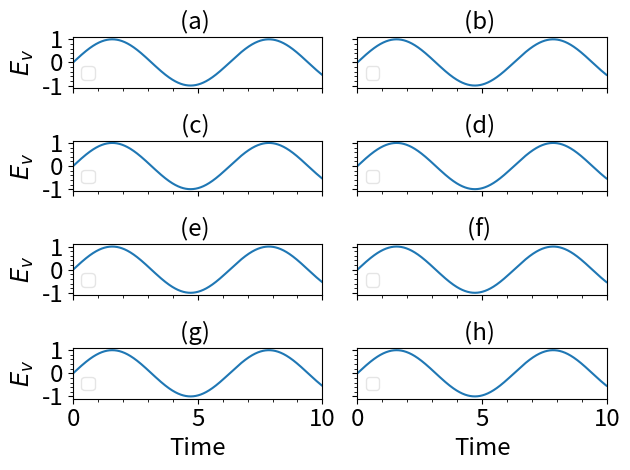

Here is the Python script that generated this plot:
# -*- coding: utf-8 -*-
"""
Created on Fri Jan 22 18:16:20 2016
The collection of the useful methods used in the TDAP results analysis
"""

__author__ = "Chao Lian <charleslian@126.com>"
__date__ = "Fri Jan 22 18:16:20 2016"

__version__ = "1.0"
__credits__ = "Chao Lian initial and maintain the codes"

import numpy as np
import matplotlib.pyplot as plt

A4=(5.656565,8.0)
A4_LANDSCAPE=(8.0,5.656565)
A4_LANDSCAPE_ENLARGE=(397/24.5,210/25.4)
#ALPHABET = ([chr(i) for i in range(97,123)])
ALPHABET =(["("+chr(i)+")" for i in range(97,123)])

colors=['navy','orangered','mediumvioletred','maroon','green','gold','purple','grey',
        'cyan','lime','darkorange','red','magenta','pink',
        'blue','yellowgreen','chocolate','lightcoral']
#------------------------------------------------------------------- 
def getColors(colorList,cmap='jet'):
  import matplotlib.cm
  sc = matplotlib.cm.ScalarMappable(cmap=cmap)
  colors = sc.to_rgba(np.linspace(0.0,1.0,colorList))
  #colors = sc.to_rgba(np.linspace(0.1,0.9,colorList))
  return colors
  
#------------------------------------------------------------------- 
def setProperty(ax, **kargs):
  """
  a utility function to set the property of the figure axe
  """
  ax.autoscale(enable=True, axis='both', tight=None)
  
  if('ticksize' in kargs):
    ticksize = kargs['ticksize']
  else:
    ticksize='xx-large'
    
  if('labelsize' in kargs):
    labelsize = kargs['labelsize']
  else:
    labelsize='xx-large'
    
  if('loc' in kargs):
    loc = kargs['loc']
  else:
    loc = 0
            
  #if('figurelabel' in kargs):
    #from mpl_toolkits.axes_grid.anchored_artists import AnchoredText
    #at = AnchoredText(kargs['figurelabel'], pad=0.0, prop={'size':labelsize},
    #                  frameon=True, fancybox=True, framealpha=0.5 ,loc=loc)
    #at.zorder=0
    #at.patch.set_linewidth(0)
    #ax.add_artist(at)
  
  if('xlimits' in kargs):
    ax.set_xlim(kargs['xlimits'])
    
  if('ylimits' in kargs):
    ax.set_ylim(kargs['ylimits'])
  
  if('vline' in kargs):
    for x in kargs['vline']:
      ax.axvline(x, color='k',linestyle='-.')
    
  if('hline' in kargs):
    for y in kargs['hline']:
      ax.axhline(y, color='k',linestyle='-.')

  if('xticks' in kargs):
    ax.set_xticks(kargs['xticks'])
  else:
    pass
    #xticks=ax.get_xticks()
    #ax.set_xticks(xticks[:]) 
    
  if('yticks' in kargs):
    ax.set_yticks(kargs['yticks'])
  else:
    pass
  
  
  if('xticklabels' in kargs):
    ax.set_xticklabels(kargs['xticklabels'],fontsize=ticksize)
  elif False:
    orginlabels = []
    for index,ticks in enumerate(ax.get_xticks()):
      if ticks >= ax.get_xlim()[0] and ticks <= ax.get_xlim()[1]:
        orginlabels.append(ax.get_xticklabels()[index])

    numLabels = len(orginlabels)  
    if numLabels % 2 != 0:
      for label in orginlabels:
        if label not in [orginlabels[numLabels/2], orginlabels[0], orginlabels[-1]]:
          label.set_visible(False)
    else:
      numLabels -= 1
      for label in orginlabels:
        if label not in [orginlabels[numLabels/2],orginlabels[0],orginlabels[-2]]:
          label.set_visible(False)
      

  if('yticklabels' in kargs):
    ax.set_yticklabels(kargs['yticklabels'],fontsize=ticksize)
  elif False:
    orginlabels = []
    for index,ticks in enumerate(ax.get_yticks()):
      if ticks >= ax.get_ylim()[0] and ticks <= ax.get_ylim()[1]:
        orginlabels.append(ax.get_yticklabels()[index])

    numLabels = len(orginlabels)  
    if numLabels % 2 != 0:
      for label in orginlabels:
        if label not in [orginlabels[numLabels/2], orginlabels[0], orginlabels[-1]]:
          label.set_visible(False)
    else:
      numLabels -= 1
      for label in orginlabels:
        if label not in [orginlabels[numLabels/2],orginlabels[0],orginlabels[-2]]:
          label.set_visible(False)
      
  if('title' in kargs):
    ax.set_title(kargs['title'],fontsize=labelsize) 
  
  if kargs['grid']:
    ax.grid()
    
  if('xlabel' in kargs) and len(ax.get_xticklabels()) > 0 :
    if ax.get_xticklabels()[0].get_visible():  
      ax.set_xlabel(kargs['xlabel'],fontsize=labelsize) 
  if('ylabel' in kargs) and len(ax.get_yticklabels()) > 0:
    if ax.get_yticklabels()[0].get_visible():    
      ax.set_ylabel(kargs['ylabel'],fontsize=labelsize) 
  #ax.get_yaxis().get_major_formatter().set_useOffset(False)

  ax.tick_params(labelsize=ticksize)
  if kargs['minortick']:
      ax.minorticks_on()
  #print ax.get_xlim(),ax.get_ylim()
  ax.legend(fontsize='large',loc=loc,frameon=True, ncol=1, fancybox=True, framealpha=0.5)

def getPropertyFromPosition(index=None, xlabel='',ylabel='',title='', 
                            grid = False, minortick=True, legendLoc = None,
                            xticks=None, yticks=None, 
                            xticklabels=None, yticklabels=None,
                            xlimits=None, ylimits=None,
                            hline = None, vline = None,
                            ticksize = None):
  """
  a utility function to set the property of the figure axe
  """
  args={}
  if index is not None:
    args['figurelabel']=str(ALPHABET[index])
    args['title'] = str(ALPHABET[index])+' '+title
  else:
    args['title'] = title
    
  if legendLoc is not None:
    args['loc']= legendLoc
  else:
    args['loc'] = 0  
    
  args['ylabel'] = ylabel
  args['xlabel'] = xlabel
  args['grid'] = grid
  args['minortick'] = minortick

  if xticks is not None:
    args['xticks'] = xticks
  if yticks is not  None:
    args['yticks'] = yticks
  if vline is not  None:
    args['vline'] = vline  
  if hline is not  None:
    args['hline'] = hline  

  if xticklabels is not  None:
    args['xticklabels'] = xticklabels
  if yticklabels is not  None:
    args['yticklabels'] = yticklabels 
  if xlimits is not  None:
    args['xlimits'] = xlimits
  if ylimits is not  None:
    args['ylimits'] = ylimits
  if ticksize is not None:
    args['ticksize'] = ticksize    
  
  return args

if __name__== '__main__':
  fig, axs = plt.subplots(4,2,sharex=True,sharey=True)
  x=[i/100.0 for i in range(-1000,1000)]
  y=np.sin(x)
  axs = axs.flatten()
  
  for index in range(8):
    ax=axs[index]
    args=getPropertyFromPosition(index,'Time',r'$E_v$')
    args['xlimits']=(0.0,10.0)
    ax.plot(x,y,'-')
    setProperty(ax,**args)
    
  plt.tight_layout()
  